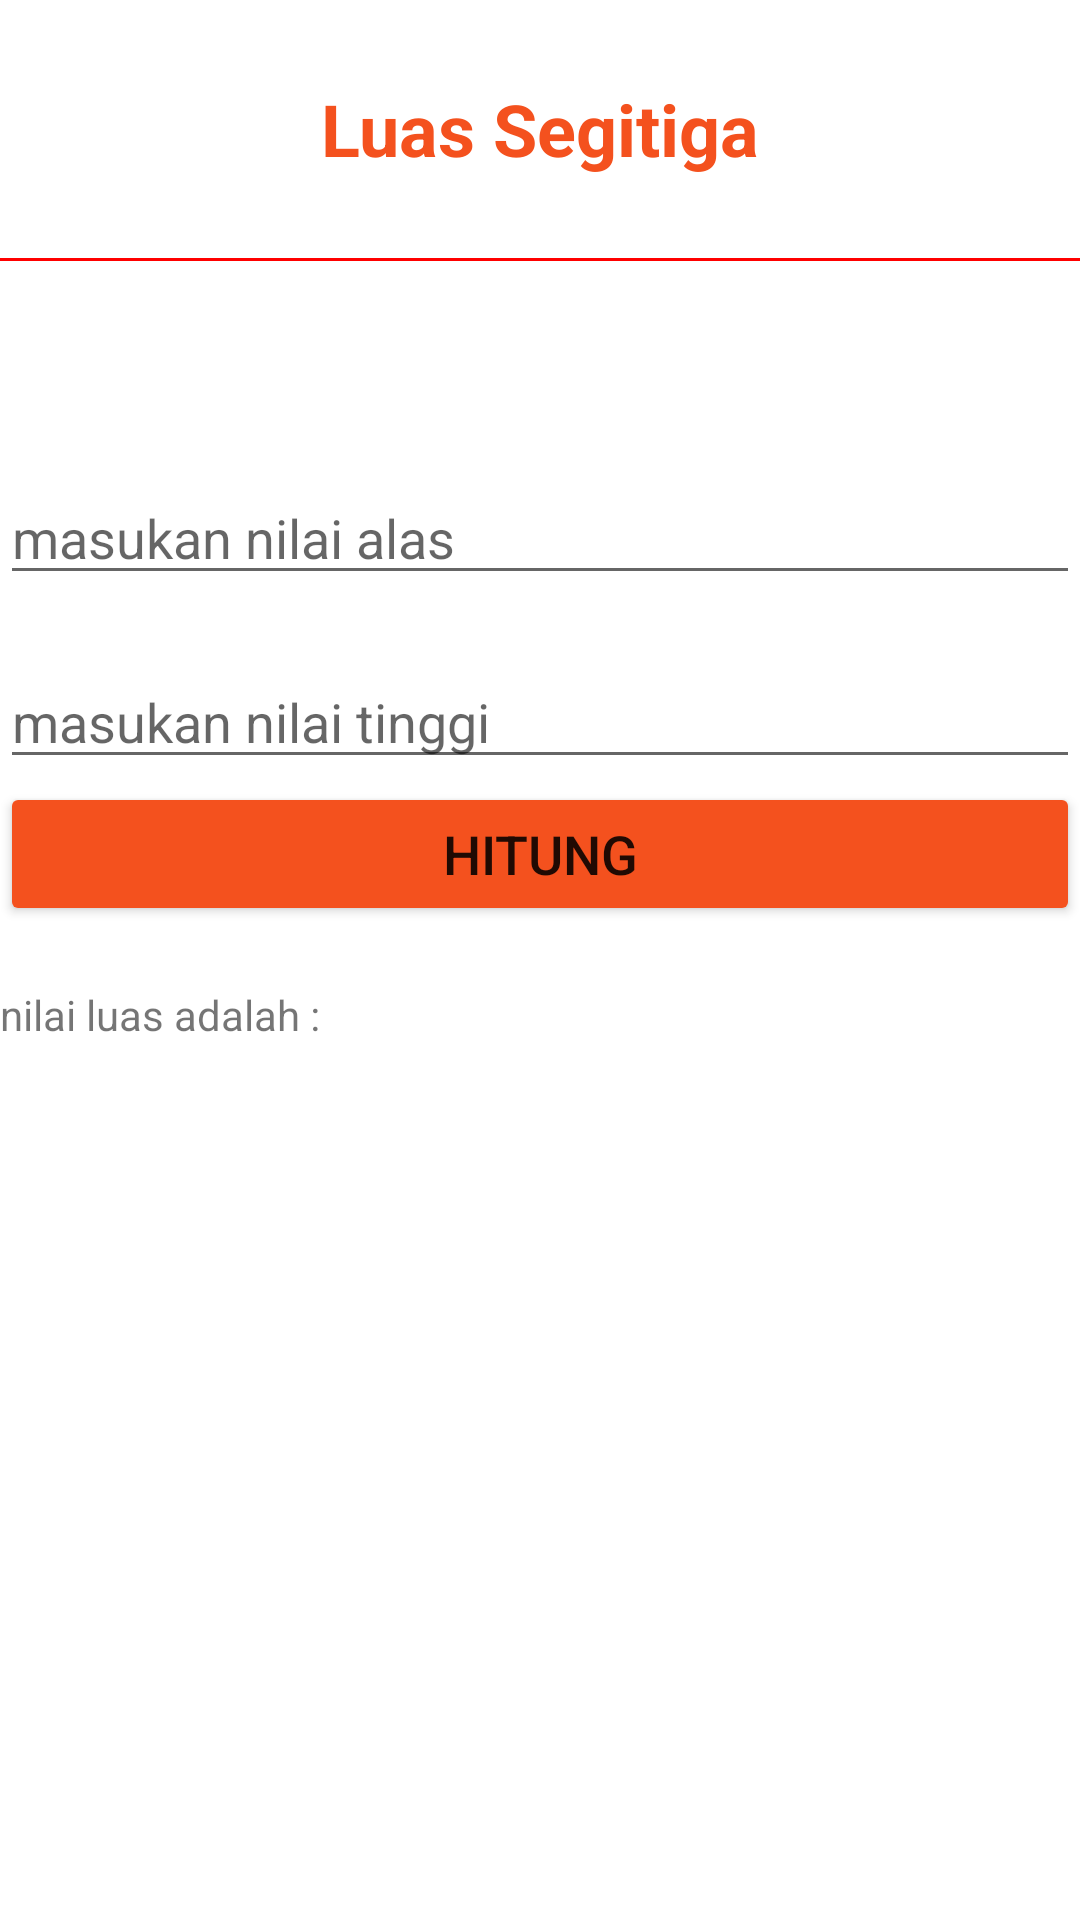

Reconstruct the res/layout file that produces this screen, plus the resources it refers to.
<!-- AndroidManifest.xml: application theme Theme.2019102014FAHRURROZI -->
<!-- res/layout/activity_segitiga.xml -->
<?xml version="1.0" encoding="utf-8"?>
<LinearLayout xmlns:android="http://schemas.android.com/apk/res/android"
    xmlns:app="http://schemas.android.com/apk/res-auto"
    xmlns:tools="http://schemas.android.com/tools"
    android:layout_width="match_parent"
    android:layout_height="match_parent"
    android:orientation="vertical"
    tools:context=".Segitiga">

    <LinearLayout
        android:layout_width="match_parent"
        android:layout_height="wrap_content"
        android:orientation="horizontal"
        android:paddingLeft="10dp"
        android:paddingTop="15dp"
        android:paddingRight="10dp"
        android:paddingBottom="15dp">

        <TextView
            android:layout_width="match_parent"
            android:layout_height="wrap_content"
            android:gravity="center"
            android:minHeight="?attr/actionBarSize"
            android:text="Luas Segitiga"
            android:textStyle="bold"
            android:textColor="#F4511E"
            android:textAppearance="@style/TextAppearance.AppCompat.Headline" />
    </LinearLayout>

    <View
        android:layout_width="match_parent"
        android:layout_height="1dp"
        android:background="#FF0000" />

    <EditText
        android:id="@+id/alas"
        android:layout_marginTop="70dp"
        android:layout_width="match_parent"
        android:layout_height="wrap_content"
        android:hint="masukan nilai alas"/>


    <EditText
        android:id="@+id/tinggi"
        android:layout_marginTop="20dp"
        android:layout_width="match_parent"
        android:layout_height="wrap_content"
        android:hint="masukan nilai tinggi"/>

    <Button
        android:id="@+id/hitung"
        android:layout_width="match_parent"
        android:layout_height="wrap_content"
        android:layout_marginTop="1dp"
        android:text="Hitung"
        android:textSize="18dp"
        app:backgroundTint="#F4511E" />

    <TextView
        android:id="@+id/hasil"
        android:layout_marginTop="20dp"
        android:layout_width="match_parent"
        android:layout_height="wrap_content"
        android:text="nilai luas adalah : "/>



</LinearLayout>
<!-- resources referenced by this layout -->
<resources>
  <style name="Theme.2019102014FAHRURROZI" parent="Theme.MaterialComponents.DayNight.DarkActionBar">
          
          <item name="colorPrimary">@color/purple_500</item>
          <item name="colorPrimaryVariant">@color/purple_700</item>
          <item name="colorOnPrimary">@color/white</item>
          
          <item name="colorSecondary">@color/teal_200</item>
          <item name="colorSecondaryVariant">@color/teal_700</item>
          <item name="colorOnSecondary">@color/black</item>
          
          <item name="android:statusBarColor" tools:targetApi="l">?attr/colorPrimaryVariant</item>
          
      </style>
  <!-- not gathered from this repository: default colours our renderer supplied (Android Studio template values) -->
  <color name="purple_500">#FF6200EE</color>
  <color name="purple_700">#FF3700B3</color>
  <color name="teal_200">#FF03DAC5</color>
  <color name="teal_700">#FF018786</color>
  <color name="black">#FF000000</color>
  <color name="white">#FFFFFFFF</color>
</resources>
